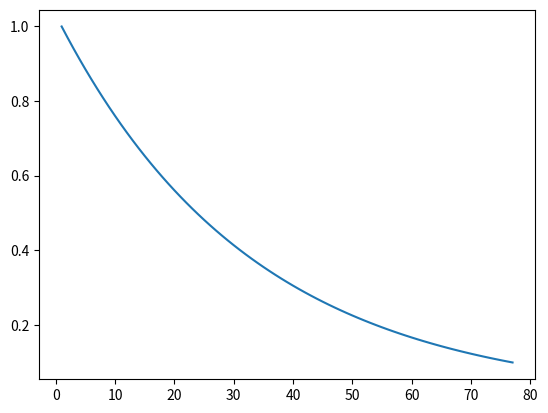

Reproduce this figure in Python.
# Testing gym

# # import gym
# env = gym.make('CartPole-v0')
# env.reset()
# for _ in range(1000):
#     env.render()
#     env.step(env.action_space.sample()) # take a random action

# WORKS

# Testing retro-gym

# import retro
# def main():
#     env = retro.make(game='Airstriker-Genesis', state='Level1')
#     obs = env.reset()
#     while True:
#         obs, rew, done, info = env.step(env.action_space.sample())
#         env.render()
#         if done:
#             obs = env.reset()
# if __name__ == '__main__':
#     main()

# WORKS
# Can get a "Universe" set of games now from various console systems

import matplotlib.pyplot as plt
a = 0.97
b = 1
count = 1
x = []
x.append(count)
y = []
y.append(b)
while True:
    b = b * a
    count += 1

    x.append(count)
    y.append(b)

    # print("b = ", b, " COUNT ", count)
    if b <= 0.1:
        break

plt.plot(x, y)
plt.show()



# from collections import deque
# memory = deque(maxlen=3)
# memory.append([1, 2, 3, 4])
# memory.append([5, 6, 7, 8])
# memory.append([9, 10, 11, 12])
# memory.append([13, 14, 15, 16])
# for memory_i in range(3):
#     _, b, _, _ = memory[-(memory_i + 1)]
#     # b = memory[-(memory_i + 1)
#     print("b = ", b, " at memory position = ", memory_i)


# a = [1, 2, 3]
# a.pop(0)
# a.append(4)
# print(a)


# a = [[0]*5]*2
# a.append([1,1,1,1,1])
# print(a)